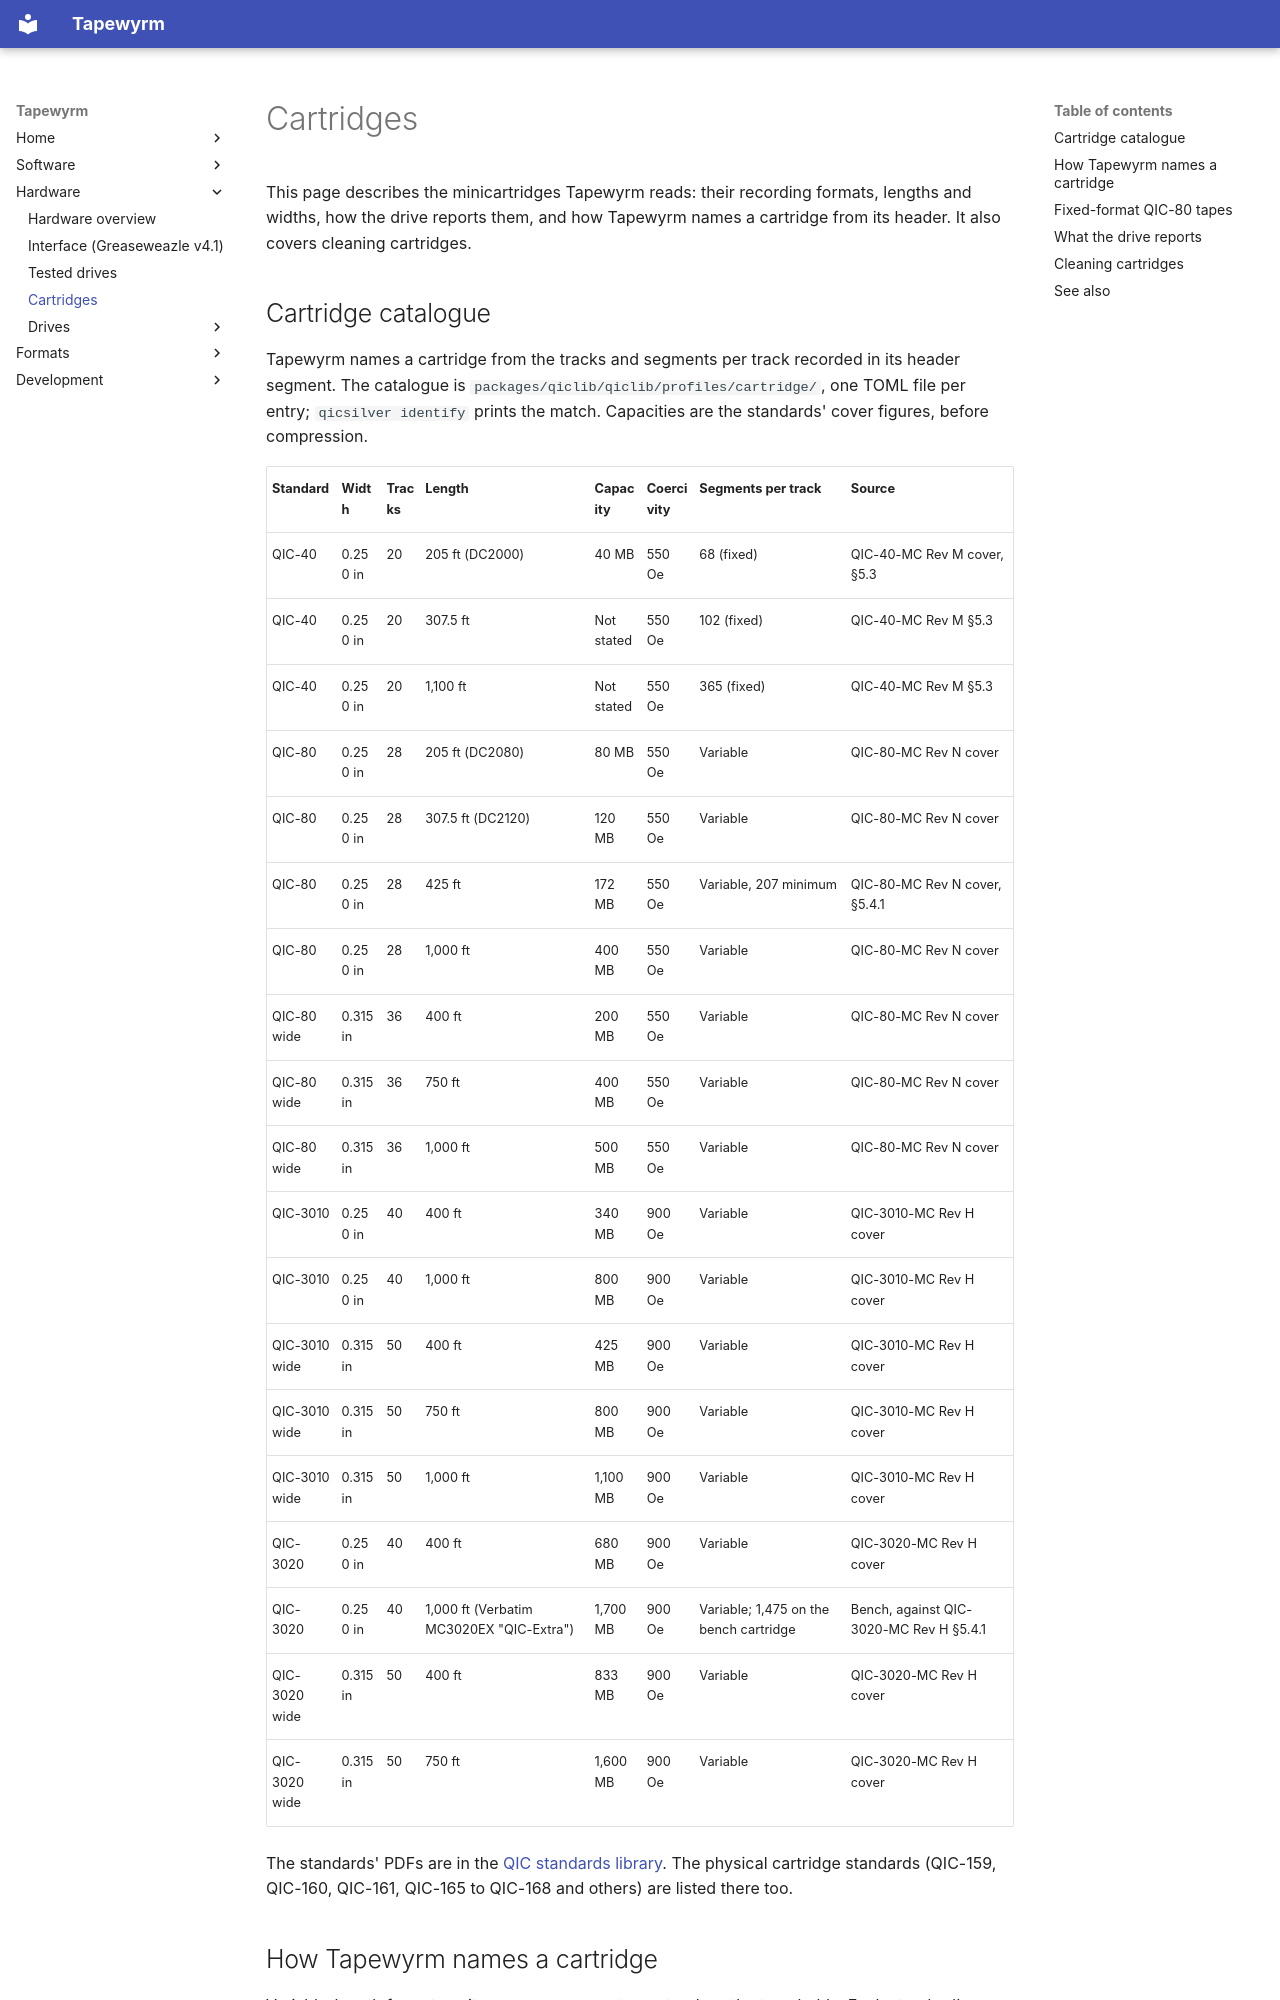

repository: indrora/tapewyrm · page: hardware/cartridges/index.html · generator: mkdocs

# Cartridges

This page describes the minicartridges Tapewyrm reads: their recording
formats, lengths and widths, how the drive reports them, and how Tapewyrm
names a cartridge from its header. It also covers cleaning cartridges.

## Cartridge catalogue

Tapewyrm names a cartridge from the tracks and segments per track recorded in
its header segment. The catalogue is `packages/qiclib/qiclib/profiles/cartridge/`,
one TOML file per entry; `qicsilver identify` prints the match. Capacities are
the standards' cover figures, before compression.

| Standard | Width | Tracks | Length | Capacity | Coercivity | Segments per track | Source |
|---|---|---|---|---|---|---|---|
| QIC-40 | 0.250 in | 20 | 205 ft (DC2000) | 40 MB | 550 Oe | 68 (fixed) | QIC-40-MC Rev M cover, §5.3 |
| QIC-40 | 0.250 in | 20 | 307.5 ft | Not stated | 550 Oe | 102 (fixed) | QIC-40-MC Rev M §5.3 |
| QIC-40 | 0.250 in | 20 | 1,100 ft | Not stated | 550 Oe | 365 (fixed) | QIC-40-MC Rev M §5.3 |
| QIC-80 | 0.250 in | 28 | 205 ft (DC2080) | 80 MB | 550 Oe | Variable | QIC-80-MC Rev N cover |
| QIC-80 | 0.250 in | 28 | 307.5 ft (DC2120) | 120 MB | 550 Oe | Variable | QIC-80-MC Rev N cover |
| QIC-80 | 0.250 in | 28 | 425 ft | 172 MB | 550 Oe | Variable, 207 minimum | QIC-80-MC Rev N cover, §5.4.1 |
| QIC-80 | 0.250 in | 28 | 1,000 ft | 400 MB | 550 Oe | Variable | QIC-80-MC Rev N cover |
| QIC-80 wide | 0.315 in | 36 | 400 ft | 200 MB | 550 Oe | Variable | QIC-80-MC Rev N cover |
| QIC-80 wide | 0.315 in | 36 | 750 ft | 400 MB | 550 Oe | Variable | QIC-80-MC Rev N cover |
| QIC-80 wide | 0.315 in | 36 | 1,000 ft | 500 MB | 550 Oe | Variable | QIC-80-MC Rev N cover |
| QIC-3010 | 0.250 in | 40 | 400 ft | 340 MB | 900 Oe | Variable | QIC-3010-MC Rev H cover |
| QIC-3010 | 0.250 in | 40 | 1,000 ft | 800 MB | 900 Oe | Variable | QIC-3010-MC Rev H cover |
| QIC-3010 wide | 0.315 in | 50 | 400 ft | 425 MB | 900 Oe | Variable | QIC-3010-MC Rev H cover |
| QIC-3010 wide | 0.315 in | 50 | 750 ft | 800 MB | 900 Oe | Variable | QIC-3010-MC Rev H cover |
| QIC-3010 wide | 0.315 in | 50 | 1,000 ft | 1,100 MB | 900 Oe | Variable | QIC-3010-MC Rev H cover |
| QIC-3020 | 0.250 in | 40 | 400 ft | 680 MB | 900 Oe | Variable | QIC-3020-MC Rev H cover |
| QIC-3020 | 0.250 in | 40 | 1,000 ft (Verbatim MC3020EX "QIC-Extra") | 1,700 MB | 900 Oe | Variable; 1,475 on the bench cartridge | Bench, against QIC-3020-MC Rev H §5.4.1 |
| QIC-3020 wide | 0.315 in | 50 | 400 ft | 833 MB | 900 Oe | Variable | QIC-3020-MC Rev H cover |
| QIC-3020 wide | 0.315 in | 50 | 750 ft | 1,600 MB | 900 Oe | Variable | QIC-3020-MC Rev H cover |

The standards' PDFs are in the [QIC standards library](../formats/standards.md).
The physical cartridge standards (QIC-159, QIC-160, QIC-161, QIC-165 to
QIC-168 and others) are listed there too.
